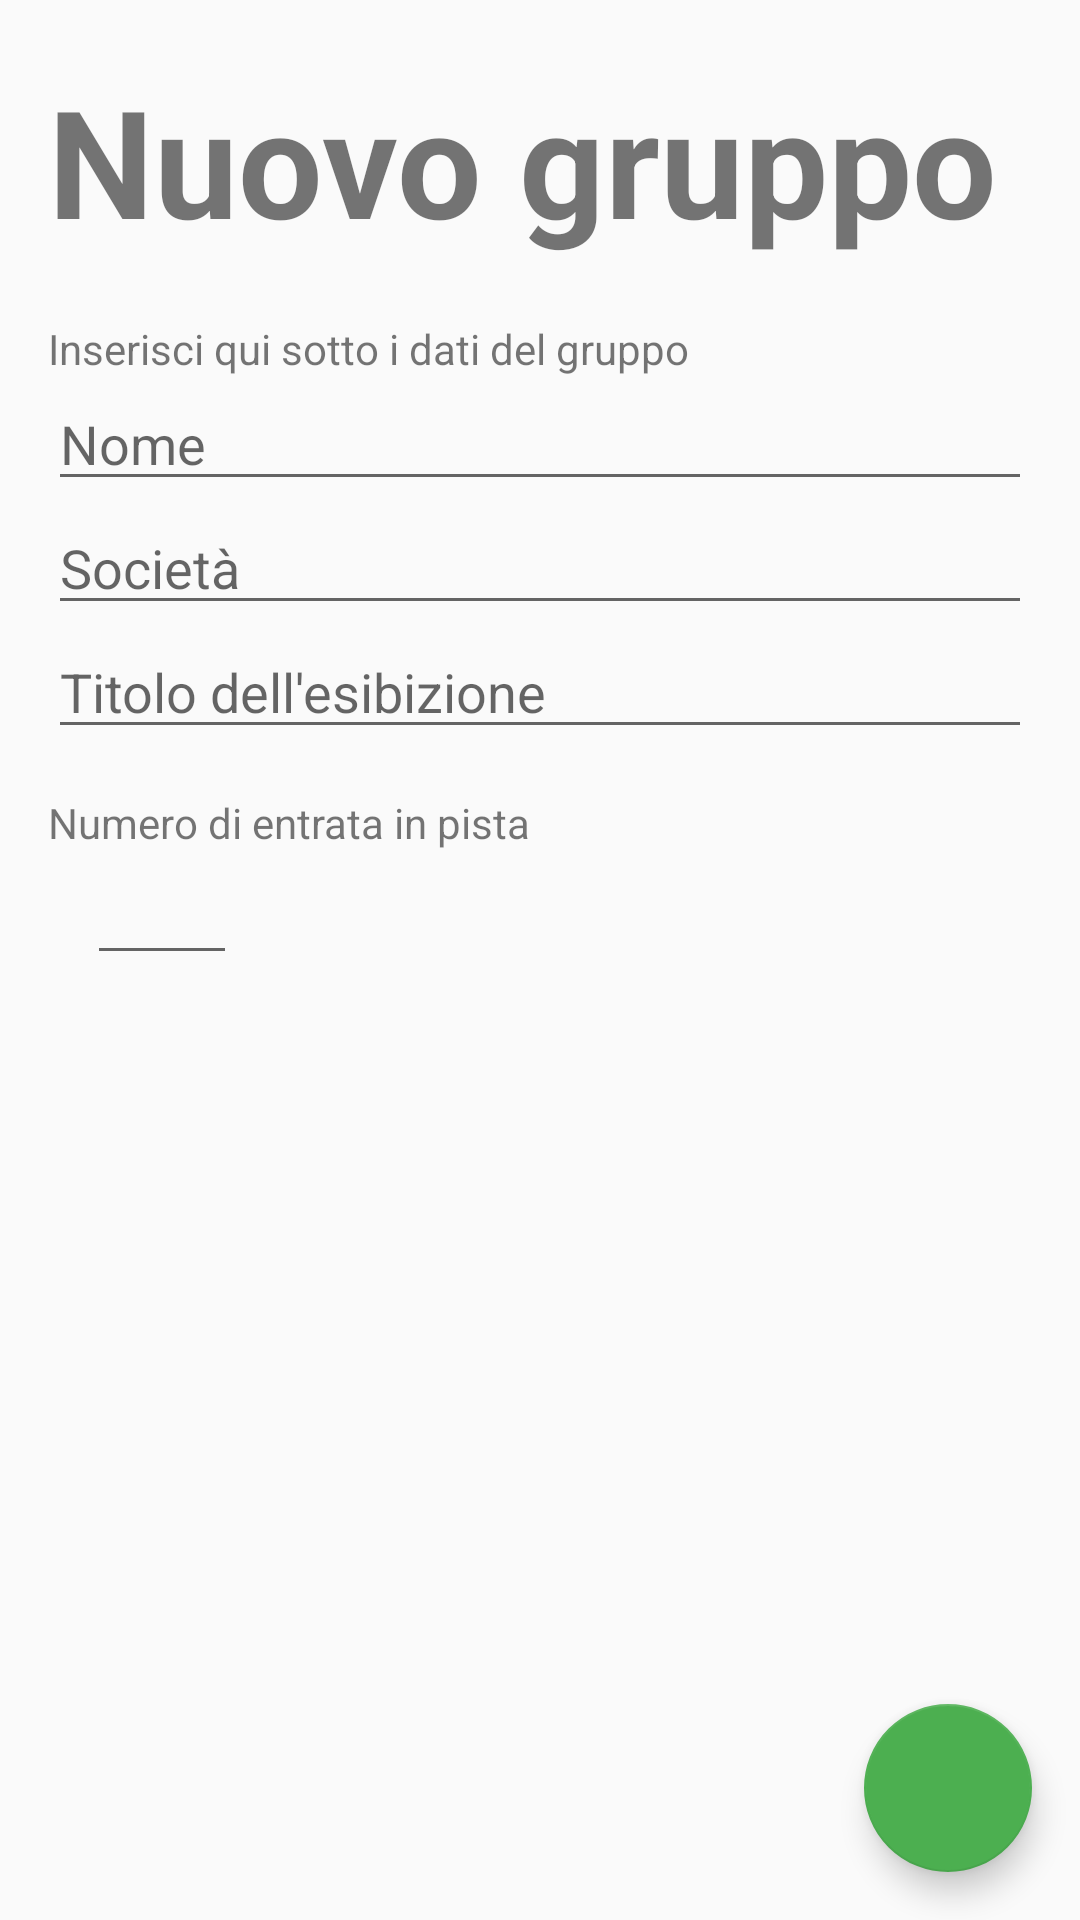

Reconstruct the res/layout file that produces this screen, plus the resources it refers to.
<!-- AndroidManifest.xml: application theme AppTheme -->
<!-- res/layout/activity_new_athlete.xml -->
<?xml version="1.0" encoding="utf-8"?>
<RelativeLayout xmlns:android="http://schemas.android.com/apk/res/android"
    xmlns:app="http://schemas.android.com/apk/res-auto"
    xmlns:tools="http://schemas.android.com/tools"
    android:layout_width="match_parent"
    android:layout_height="match_parent"
    tools:context="com.sartore.matteo.skatingscore.NewAthleteActivity"
    android:paddingLeft="16dp"
    android:paddingRight="16dp"
    android:orientation="vertical"
    android:clipChildren="false"
    android:clipToPadding="false"
    android:focusable="true"
    android:focusableInTouchMode="true">

    <ScrollView
        android:id="@+id/newath_scrollView"
        xmlns:android="http://schemas.android.com/apk/res/android"
        android:layout_width="match_parent"
        android:layout_height="wrap_content">

        <RelativeLayout
            android:layout_width="match_parent"
            android:layout_height="wrap_content"
            android:orientation="vertical"
            android:paddingBottom="76dp">

            <TextView
                android:id="@+id/newath_lbltitle"
                android:layout_height="wrap_content"
                android:layout_width="match_parent"
                android:text="@string/str_newGroup"
                android:textSize="50sp"
                android:layout_marginTop="20dp"
                android:textStyle="bold"/>

            <TextView
                android:id="@+id/newath_txtview1"
                android:layout_width="match_parent"
                android:layout_height="wrap_content"
                android:text="@string/str_insertGroupInfo"
                android:layout_below="@+id/newath_lbltitle"
                android:layout_marginTop="20dp"/>

            <EditText
                android:id="@+id/newath_edittxt1"
                android:layout_width="match_parent"
                android:layout_height="wrap_content"
                android:hint="Nome"
                android:inputType="textCapWords"
                android:layout_below="@id/newath_txtview1"/>

            <EditText
                android:id="@+id/newath_edittxt2"
                android:layout_width="match_parent"
                android:layout_height="wrap_content"
                android:hint="@string/str_society"
                android:inputType="textCapWords"
                android:layout_below="@id/newath_edittxt1"/>

            <EditText
                android:id="@+id/newath_edittxt4"
                android:layout_width="match_parent"
                android:layout_height="wrap_content"
                android:hint="@string/str_exhibitionTitle"
                android:inputType="textCapWords"
                android:layout_below="@id/newath_edittxt2"/>

            <TextView
                android:id="@+id/newath_txtview2"
                android:layout_width="wrap_content"
                android:layout_height="wrap_content"
                android:text="@string/str_entryNo"
                android:paddingTop="15dp"
                android:layout_below="@id/newath_edittxt4"/>

            <EditText
                android:id="@+id/newath_edittxt3"
                android:layout_width="50dp"
                android:layout_height="wrap_content"
                android:ems="10"
                android:inputType="number"
                android:layout_marginStart="13dp"
                android:layout_below="@id/newath_txtview2"/>
        </RelativeLayout>

    </ScrollView>



    <android.support.design.widget.FloatingActionButton
        android:id="@+id/newath_btn1"
        android:layout_width="56dp"
        android:layout_height="56dp"
        app:backgroundTint="#4CAF50"
        app:srcCompat="@drawable/ic_check_black_24dp"
        android:layout_alignParentBottom="true"
        android:layout_alignParentEnd="true"
        android:layout_marginBottom="16dp"/>

</RelativeLayout>
<!-- resources referenced by this layout -->
<resources>
  <string name="str_entryNo">Numero di entrata in pista</string>
  <string name="str_exhibitionTitle">Titolo dell\'esibizione</string>
  <string name="str_insertGroupInfo">Inserisci qui sotto i dati del gruppo</string>
  <string name="str_newGroup">Nuovo gruppo</string>
  <string name="str_society">Società</string>
  <style name="AppTheme" parent="Theme.AppCompat.DayNight.DarkActionBar">
          
          <item name="colorPrimary">@color/colorPrimary</item>
          <item name="colorPrimaryDark">@color/colorPrimaryDark</item>
          <item name="colorAccent">@color/colorAccent</item>
      </style>
  <color name="colorPrimary">#3F51B5</color>
  <color name="colorPrimaryDark">#303F9F</color>
  <color name="colorAccent">#FF4081</color>
</resources>
